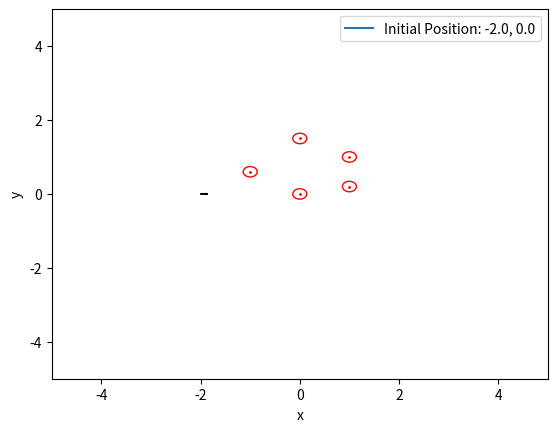

Here is the Python script that generated this plot:
import numpy as np
import matplotlib.pyplot as plt
import matplotlib.animation as animation
import matplotlib.patches as patches

# initialise values
t = np.linspace(0, 30, 2001)
x_goal = [0, 1, 1, 0, -1]
y_goal = [0, 0.2, 1, 1.5, 0.6]
phi_goal = np.zeros(len(x_goal))

for i in range(1, len(x_goal)):
    phi_goal[i] = np.arctan2(y_goal[i]-y_goal[i-1], x_goal[i]-x_goal[i-1])
goal_index = 0

x = np.zeros(len(t))
y = np.zeros(len(t))
phi = np.zeros(len(t))
x[0] = -2
y[0] = 0
phi[0] = 0
phi_goal[0]=np.arctan2(y_goal[0]-y[0],x_goal[0]-x[0])
theta = 0
alpha = 0
e = np.sqrt((x_goal[0] - x[0])**2 + (y_goal[0] - y[0])**2)

A = 1
dsdt = 0
V = 0

gamma = 3
k = 4
h = 1
lambda_ = 1
epsilon = 0.02

u = 0
omega = 0

for i in range(1, len(t)):
    V = 1/2 * (lambda_*e*e + alpha*alpha + h*theta*theta)
    if V < epsilon:
        goal_index += 1
        print("goal reached")
        if goal_index >= len(x_goal):
            break
    e_x = x_goal[goal_index] - x[i-1]
    e_y = y_goal[goal_index] - y[i-1]
    e = np.sqrt(e_x**2 + e_y**2)
    theta = np.arctan2(e_y, e_x) - phi_goal[goal_index]
    alpha = theta - phi[i-1] + phi_goal[goal_index]
    u = gamma * e * np.cos(alpha)
    if alpha != 0:
        omega = (gamma * np.sin(alpha) * np.cos(alpha) * (alpha + h*theta)) / alpha + \
            k * alpha 
    else:
        omega = gamma * np.cos(alpha) * h * theta
    print("alpha",alpha,"theta:",theta,"phi:",phi[i-1],"phi_goal:",phi_goal[goal_index])
    dt = t[i] - t[i-1]
    phi[i] = (phi[i-1] + omega * (dt))
    phi_avg = (phi[i] + phi[i-1]) / 2
    x[i] = x[i-1] + u * np.cos(phi_avg) * (dt)
    y[i] = y[i-1] + u * np.sin(phi_avg) * (dt)

fig, ax = plt.subplots()
scat = ax.scatter(x_goal, y_goal, c="r", s=1, facecolors='none')
line2 = ax.plot(x[0], y[0], label=f'Initial Position: {x[0]}, {y[0]}')[0]
arrow = ax.arrow(x[0], y[0], 0.1*np.cos(phi[0]), 0.1*np.sin(phi[0]), width=0.01)
circles = [patches.Circle((x_goal[i], y_goal[i]), np.sqrt(epsilon/lambda_), color='r', fill=False) for i in range(len(x_goal))]
bounds = [ax.add_patch(circle) for circle in circles]
ax.set(xlim=[-5, 5], ylim=[-5, 5], xlabel='x', ylabel='y')
ax.legend()


def update(frame):
    # for each frame, update the data stored on each artist.
    # print(frame)
    x_plot = x[:frame]
    y_plot = y[:frame]
    # update the line plot:
    line2.set_xdata(x_plot[:frame])
    line2.set_ydata(y_plot[:frame])
    # update the scatter plot:
    data = np.stack([x_goal[:frame], y_goal[:frame]]).T
    scat.set_offsets(data)
    if frame != 0:
        # update the arrow
        phi_plot = phi[frame-1]
        arrow.set_data(x=x_plot[frame-1], y=y_plot[frame-1], dx=0.1*np.cos(phi_plot), dy=0.1*np.sin(phi_plot))
        # # update the circle:
        # bound.set_center((x_goal[frame], y_goal[frame]))
    return scat, line2, arrow, bounds


ani = animation.FuncAnimation(fig=fig, func=update, frames=2000, interval=20)
plt.show()